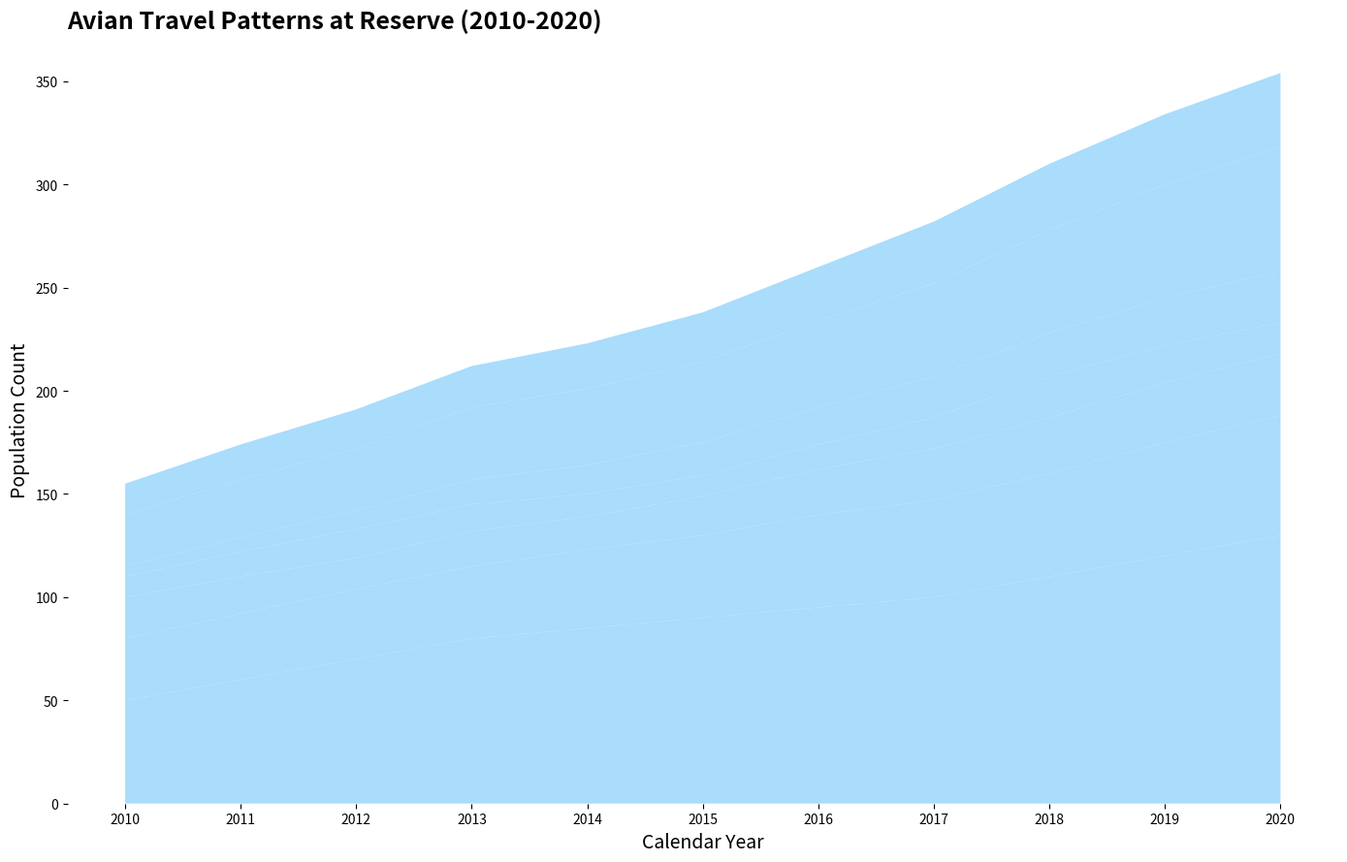

Reproduce this figure in Python.
import matplotlib.pyplot as plt
import numpy as np

years = np.arange(2010, 2021)
species_f = [25, 28, 30, 35, 37, 39, 42, 45, 50, 55, 60]
species_g = [15, 17, 19, 20, 22, 24, 26, 30, 32, 34, 36]

data = np.array([
    [50, 60, 70, 80, 85, 90, 95, 100, 110, 120, 130],
    [30, 32, 34, 35, 38, 40, 45, 47, 50, 55, 58],
    [20, 18, 15, 17, 16, 19, 22, 25, 27, 29, 30],
    [10, 12, 14, 13, 11, 10, 12, 15, 20, 18, 15],
    [5, 7, 9, 12, 14, 16, 18, 20, 21, 23, 25],
    species_f,
    species_g
])

single_color = '#87cefa'

fig, ax = plt.subplots(figsize=(14, 9))
ax.stackplot(years, data, colors=[single_color] * data.shape[0], alpha=0.7)

ax.set_title('Avian Travel Patterns at Reserve (2010-2020)', fontsize=18, fontweight='bold', loc='left')
ax.set_xlabel('Calendar Year', fontsize=14)
ax.set_ylabel('Population Count', fontsize=14)

ax.spines['top'].set_color('none')
ax.spines['right'].set_color('none')
ax.spines['left'].set_color('none')
ax.spines['bottom'].set_color('none')

ax.set_xticks(years)

plt.tight_layout()
plt.show()
